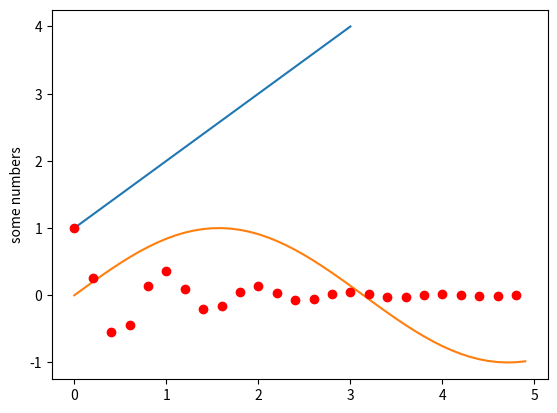

The script that saved this image:
import matplotlib

matplotlib.pyplot.plot([1, 2, 3, 4])
matplotlib.pyplot.ylabel("some numbers")
matplotlib.pyplot.show()

import numpy
import matplotlib

x = numpy.arange(0, 5, 0.1)
y = numpy.sin(x)
matplotlib.pyplot.plot(x, y)
matplotlib.pyplot.show()
import matplotlib
import numpy


def f(t):
    'A Damped Exponential'
    s1 = numpy.cos(2*numpy.pi*t)
    e1 = numpy.exp(-t)
    return s1*e1


t1 = numpy.arange(0.0, 5.0, .2)

l = matplotlib.pyplot.plot(t1, f(t1), 'ro')
